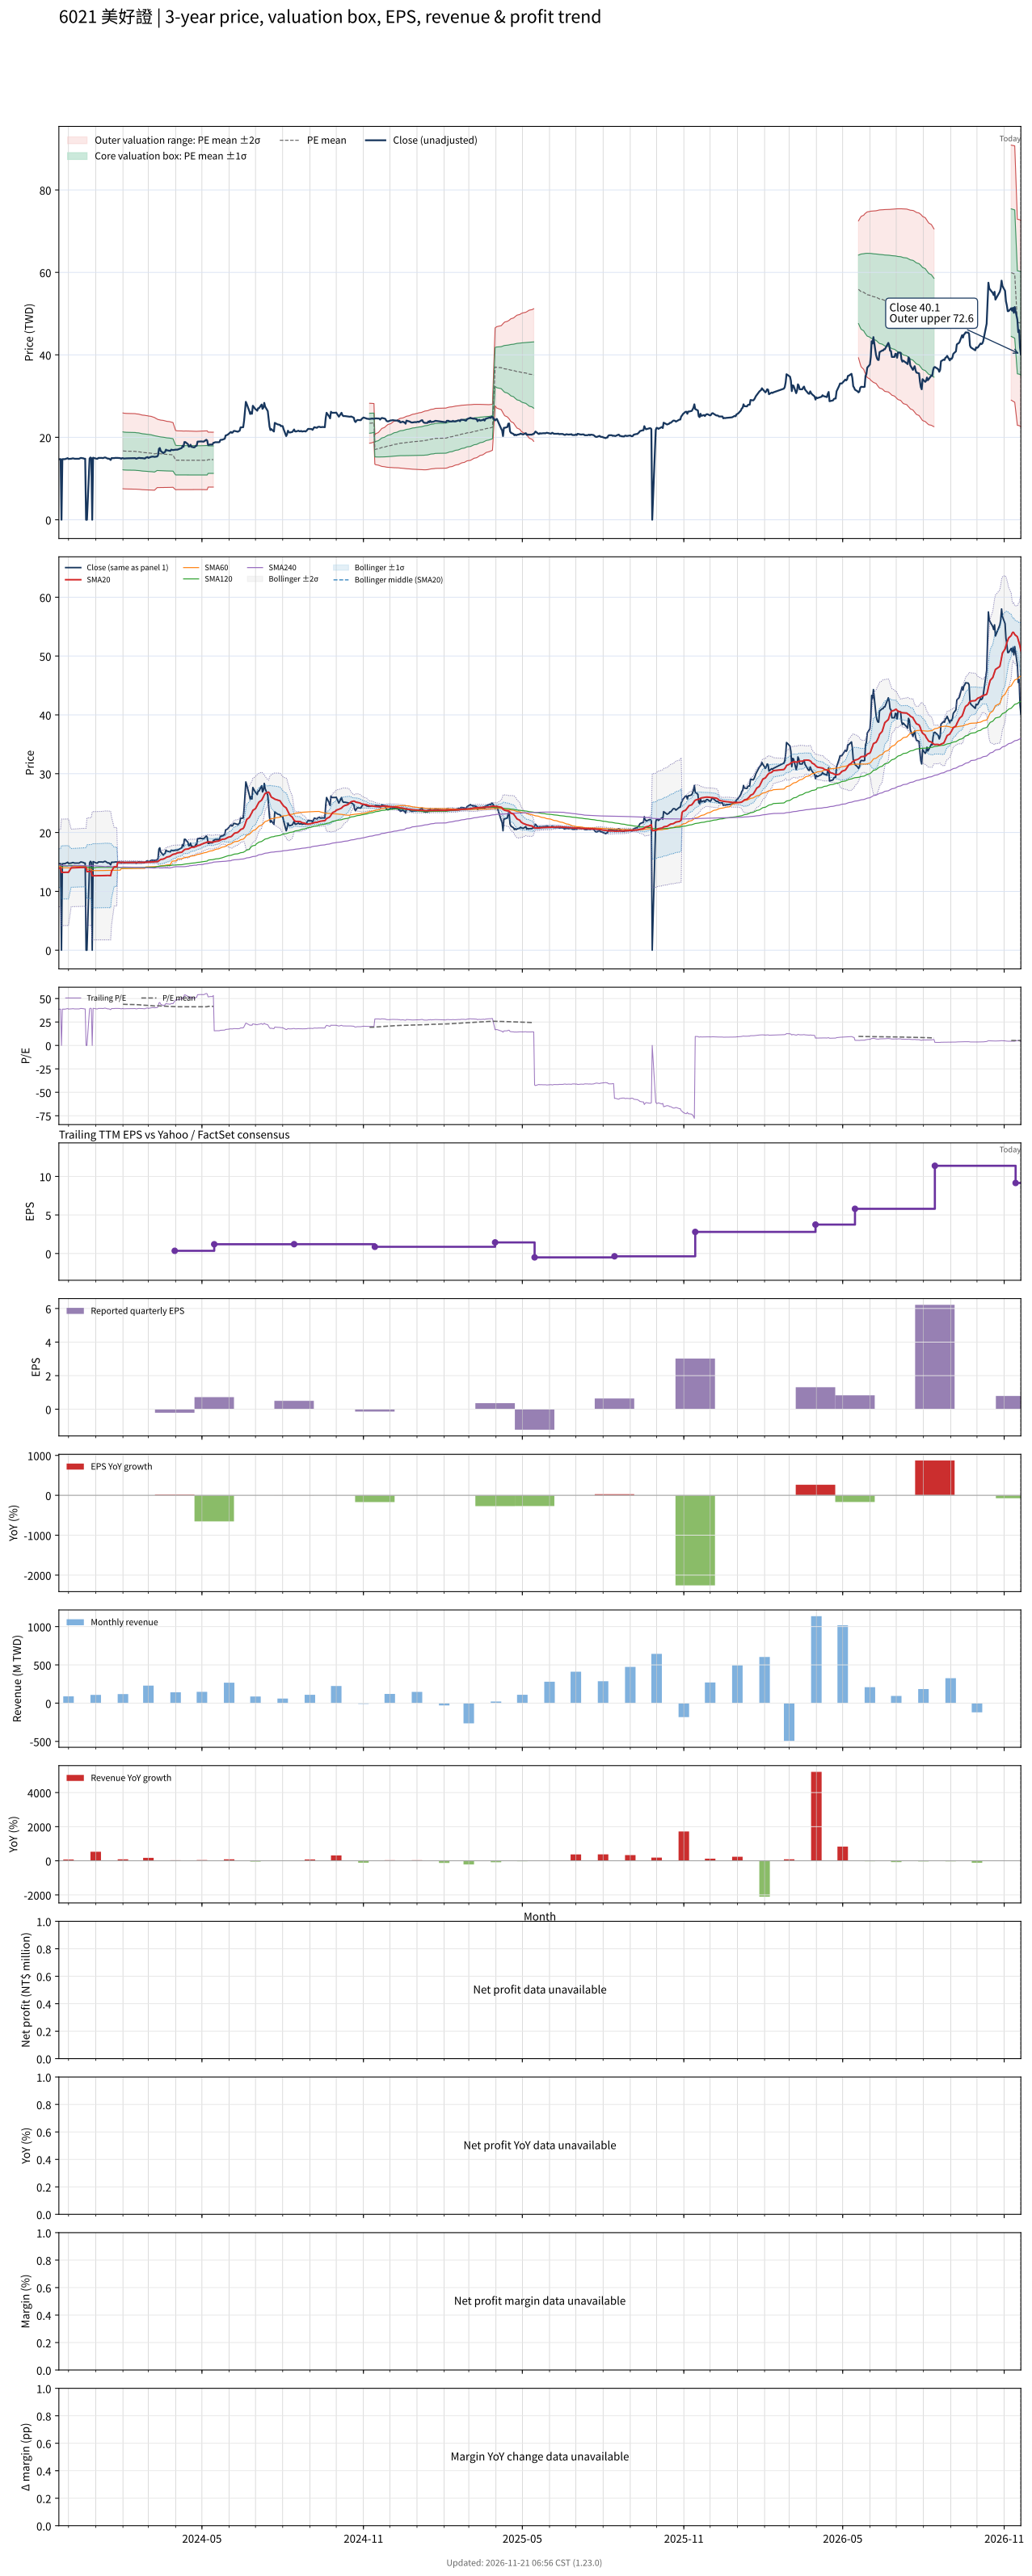

Values plotted in this chart, from the file beside it:
# chart-version: skill-stock-dynamic-val…
date, close, available_date, period_end, eps, ttm_eps, pe, pe_mean, pe_std, price_m2, price_m1, price_mean, price_p1, price_p2, forward_eps, forward_pe, forward_pe_mean, forward_pe_std, forward_price_m2, forward_price_m1, forward_price_mean, forward_price_p1, forward_price_p2, sma20
2023-11-20, 14.65, 2023-11-14, 2023-09-30, 0.2, 0.38, 38.55, , , , , , , , , , , , , , , , , 13.94
2023-11-21, 14.7, 2023-11-14, 2023-09-30, 0.2, 0.38, 38.68, , , , , , , , , , , , , , , , , 13.95
2023-11-22, 14.7, 2023-11-14, 2023-09-30, 0.2, 0.38, 38.68, , , , , , , , , , , , , , , , , 13.96
2023-11-23, 0.000000, 2023-11-14, 2023-09-30, 0.2, 0.38, 0.000000, , , , , , , , , , , , , , , , , 13.22
2023-11-24, 14.7, 2023-11-14, 2023-09-30, 0.2, 0.38, 38.68, , , , , , , , , , , , , , , , , 13.23
2023-11-27, 14.7, 2023-11-14, 2023-09-30, 0.2, 0.38, 38.68, , , , , , , , , , , , , , , , , 13.23
2023-11-28, 14.8, 2023-11-14, 2023-09-30, 0.2, 0.38, 38.95, , , , , , , , , , , , , , , , , 13.24
2023-11-29, 14.85, 2023-11-14, 2023-09-30, 0.2, 0.38, 39.08, , , , , , , , , , , , , , , , , 13.23
2023-11-30, 14.95, 2023-11-14, 2023-09-30, 0.2, 0.38, 39.34, , , , , , , , , , , , , , , , , 13.24
2023-12-01, 14.75, 2023-11-14, 2023-09-30, 0.2, 0.38, 38.82, , , , , , , , , , , , , , , , , 13.24
2023-12-04, 14.8, 2023-11-14, 2023-09-30, 0.2, 0.38, 38.95, , , , , , , , , , , , , , , , , 13.98
2023-12-05, 14.85, 2023-11-14, 2023-09-30, 0.2, 0.38, 39.08, , , , , , , , , , , , , , , , , 13.99
2023-12-06, 14.9, 2023-11-14, 2023-09-30, 0.2, 0.38, 39.21, , , , , , , , , , , , , , , , , 13.99
2023-12-07, 14.85, 2023-11-14, 2023-09-30, 0.2, 0.38, 39.08, , , , , , , , , , , , , , , , , 14
2023-12-08, 14.8, 2023-11-14, 2023-09-30, 0.2, 0.38, 38.95, , , , , , , , , , , , , , , , , 14.01
2023-12-11, 14.8, 2023-11-14, 2023-09-30, 0.2, 0.38, 38.95, , , , , , , , , , , , , , , , , 14.02
2023-12-12, 14.8, 2023-11-14, 2023-09-30, 0.2, 0.38, 38.95, , , , , , , , , , , , , , , , , 14.03
2023-12-13, 14.8, 2023-11-14, 2023-09-30, 0.2, 0.38, 38.95, , , , , , , , , , , , , , , , , 14.04
2023-12-14, 14.9, 2023-11-14, 2023-09-30, 0.2, 0.38, 39.21, , , , , , , , , , , , , , , , , 14.05
2023-12-15, 15, 2023-11-14, 2023-09-30, 0.2, 0.38, 39.47, , , , , , , , , , , , , , , , , 14.06
2023-12-18, 14.9, 2023-11-14, 2023-09-30, 0.2, 0.38, 39.21, , , , , , , , , , , , , , , , , 14.08
2023-12-19, 14.8, 2023-11-14, 2023-09-30, 0.2, 0.38, 38.95, , , , , , , , , , , , , , , , , 14.08
2023-12-20, 14.8, 2023-11-14, 2023-09-30, 0.2, 0.38, 38.95, , , , , , , , , , , , , , , , , 14.09
2023-12-21, 0.000000, 2023-11-14, 2023-09-30, 0.2, 0.38, 0.000000, , , , , , , , , , , , , , , , , 14.09
2023-12-22, 0.000000, 2023-11-14, 2023-09-30, 0.2, 0.38, 0.000000, , , , , , , , , , , , , , , , , 13.35
2023-12-25, 14.85, 2023-11-14, 2023-09-30, 0.2, 0.38, 39.08, , , , , , , , , , , , , , , , , 13.36
2023-12-26, 15.1, 2023-11-14, 2023-09-30, 0.2, 0.38, 39.74, , , , , , , , , , , , , , , , , 13.38
2023-12-27, 14.95, 2023-11-14, 2023-09-30, 0.2, 0.38, 39.34, , , , , , , , , , , , , , , , , 13.38
2023-12-28, 0.000000, 2023-11-14, 2023-09-30, 0.2, 0.38, 0.000000, , , , , , , , , , , , , , , , , 12.63
2023-12-29, 15.05, 2023-11-14, 2023-09-30, 0.2, 0.38, 39.61, , , , , , , , , , , , , , , , , 12.65
2024-01-02, 14.8, 2023-11-14, 2023-09-30, 0.2, 0.38, 38.95, , , , , , , , , , , , , , , , , 12.65
2024-01-03, 14.8, 2023-11-14, 2023-09-30, 0.2, 0.38, 38.95, , , , , , , , , , , , , , , , , 12.64
2024-01-04, 15, 2023-11-14, 2023-09-30, 0.2, 0.38, 39.47, , , , , , , , , , , , , , , , , 12.65
2024-01-05, 15, 2023-11-14, 2023-09-30, 0.2, 0.38, 39.47, , , , , , , , , , , , , , , , , 12.66
2024-01-08, 15, 2023-11-14, 2023-09-30, 0.2, 0.38, 39.47, , , , , , , , , , , , , , , , , 12.67
2024-01-09, 14.95, 2023-11-14, 2023-09-30, 0.2, 0.38, 39.34, , , , , , , , , , , , , , , , , 12.68
2024-01-10, 15, 2023-11-14, 2023-09-30, 0.2, 0.38, 39.47, , , , , , , , , , , , , , , , , 12.69
2024-01-11, 15.1, 2023-11-14, 2023-09-30, 0.2, 0.38, 39.74, , , , , , , , , , , , , , , , , 12.7
2024-01-12, 15.1, 2023-11-14, 2023-09-30, 0.2, 0.38, 39.74, , , , , , , , , , , , , , , , , 12.71
2024-01-15, 14.8, 2023-11-14, 2023-09-30, 0.2, 0.38, 38.95, , , , , , , , , , , , , , , , , 12.7
2024-01-16, 14.85, 2023-11-14, 2023-09-30, 0.2, 0.38, 39.08, , , , , , , , , , , , , , , , , 12.7
2024-01-17, 14.7, 2023-11-14, 2023-09-30, 0.2, 0.38, 38.68, , , , , , , , , , , , , , , , , 12.69
2024-01-18, 14.5, 2023-11-14, 2023-09-30, 0.2, 0.38, 38.16, , , , , , , , , , , , , , , , , 12.68
2024-01-19, 14.95, 2023-11-14, 2023-09-30, 0.2, 0.38, 39.34, , , , , , , , , , , , , , , , , 13.43
2024-01-22, 14.95, 2023-11-14, 2023-09-30, 0.2, 0.38, 39.34, , , , , , , , , , , , , , , , , 14.17
2024-01-23, 15, 2023-11-14, 2023-09-30, 0.2, 0.38, 39.47, , , , , , , , , , , , , , , , , 14.18
2024-01-24, 15, 2023-11-14, 2023-09-30, 0.2, 0.38, 39.47, , , , , , , , , , , , , , , , , 14.18
2024-01-25, 15, 2023-11-14, 2023-09-30, 0.2, 0.38, 39.47, , , , , , , , , , , , , , , , , 14.18
2024-01-26, 15, 2023-11-14, 2023-09-30, 0.2, 0.38, 39.47, , , , , , , , , , , , , , , , , 14.93
2024-01-29, 14.95, 2023-11-14, 2023-09-30, 0.2, 0.38, 39.34, , , , , , , , , , , , , , , , , 14.92
2024-01-30, 14.8, 2023-11-14, 2023-09-30, 0.2, 0.38, 38.95, , , , , , , , , , , , , , , , , 14.92
2024-01-31, 14.95, 2023-11-14, 2023-09-30, 0.2, 0.38, 39.34, , , , , , , , , , , , , , , , , 14.93
2024-02-01, 14.95, 2023-11-14, 2023-09-30, 0.2, 0.38, 39.34, 43.99, 12.1, 7.523, 12.12, 16.72, 21.31, 25.91, , , , , , , , , , 14.93
2024-02-02, 14.85, 2023-11-14, 2023-09-30, 0.2, 0.38, 39.08, 43.88, 12.08, 7.495, 12.08, 16.67, 21.26, 25.85, , , , , , , , , , 14.92
2024-02-05, 14.9, 2023-11-14, 2023-09-30, 0.2, 0.38, 39.21, 43.76, 12.06, 7.467, 12.05, 16.63, 21.21, 25.79, , , , , , , , , , 14.91
2024-02-15, 14.95, 2023-11-14, 2023-09-30, 0.2, 0.38, 39.34, 43.66, 12.04, 7.44, 12.02, 16.59, 21.16, 25.74, , , , , , , , , , 14.91
2024-02-16, 14.8, 2023-11-14, 2023-09-30, 0.2, 0.38, 38.95, 43.54, 12.02, 7.413, 11.98, 16.55, 21.11, 25.68, , , , , , , , , , 14.9
2024-02-19, 15, 2023-11-14, 2023-09-30, 0.2, 0.38, 39.47, 43.44, 12, 7.388, 11.95, 16.51, 21.07, 25.62, , , , , , , , , , 14.9
2024-02-20, 15, 2023-11-14, 2023-09-30, 0.2, 0.38, 39.47, 43.33, 11.97, 7.366, 11.92, 16.46, 21.01, 25.56, , , , , , , , , , 14.89
... 669 more rows
